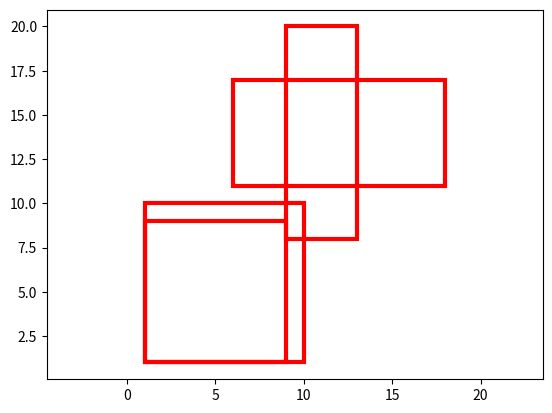
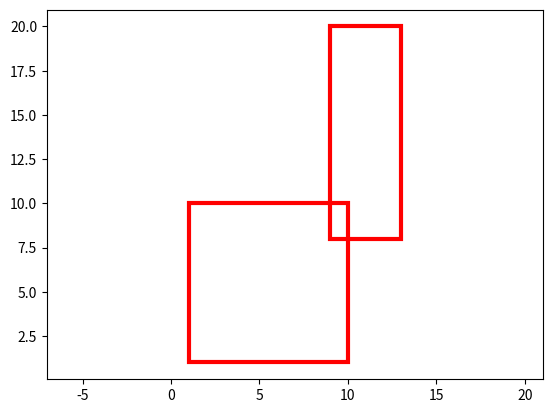

Recreate these plots in Python, in order.
import numpy as np
import matplotlib.pyplot as plt


# IOU
# box[x1, y1, x2, y2, c]
def iou(box, boxes, isMin=False):
    # 1.两个框的面积
    box_area = (box[2] - box[0]) * (box[3] - box[1])
    boxes_area = (boxes[:, 2] - boxes[:, 0]) * (boxes[:, 3] - boxes[:, 1])
    # 2.交集
    xx1 = np.maximum(box[0], boxes[:, 0])
    yy1 = np.maximum(box[1], boxes[:, 1])
    xx2 = np.minimum(box[2], boxes[:, 2])
    yy2 = np.minimum(box[3], boxes[:, 3])
    # 3.是否相交
    w = np.maximum(0, xx2-xx1)
    h = np.maximum(0, yy2-yy1)
    # 4.计算交集面积
    inter = w * h
    # 5.计算IOU（两种情况）
    if isMin:
        # 分母为较小的面积
        ovr = np.true_divide(inter, np.minimum(box_area, boxes_area))
    else:
        ovr = np.true_divide(inter, (box_area + boxes_area - inter))

    return ovr


# NMS
def nms(boxes, thresh=0.3, isMin=False):
    # 1.判断框是否为空
    if boxes.shape[0] == 0:
        return np.array([])
    # 2.排序
    _boxes = boxes[(-boxes[:, 4]).argsort()]
    # 3.储存列表
    r_boxes = []
    # 4.循环，筛选
    while _boxes.shape[0] > 1:
        # 4.1 取出第一个框
        box_a = _boxes[0]
        # 4.2 取出剩余的框
        boxes_b = _boxes[1:]
        # 4.3 储存第一个框
        r_boxes.append(box_a)
        # 4.4 筛选
        index = np.where(iou(box_a, boxes_b, isMin) < thresh)
        # 4.5 条件控制
        _boxes = boxes_b[index]
    # 5.储存最后一个框
    if _boxes.shape[0] > 0:
        r_boxes.append(_boxes[0])

    return np.stack(r_boxes)


# 可视化
def show_rect(bs):
    fig, ax = plt.subplots()

    for i in bs:
        rect = plt.Rectangle((i[0], i[1]), i[2] - i[0], i[3] - i[1], fill=False, color='red',
                      linewidth=3)
        ax.add_patch(rect)
    plt.axis("equal")
    plt.show()

if __name__ == '__main__':
    # a = np.array([1,1,11,11])
    # b = np.array([[1,1,11,11],[1,1,10,10],[11,11,20,20]])
    # print(iou(a, b,isMin=True))
    # show_rect(b)

    bs = np.array([[1, 1, 10, 10, 40], [1, 1, 9, 9, 10], [9, 8, 13, 20, 15], [6, 11, 18, 17, 13]])
    show_rect(bs)
    print(nms(bs))
    show_rect(nms(bs, thresh=0.1))